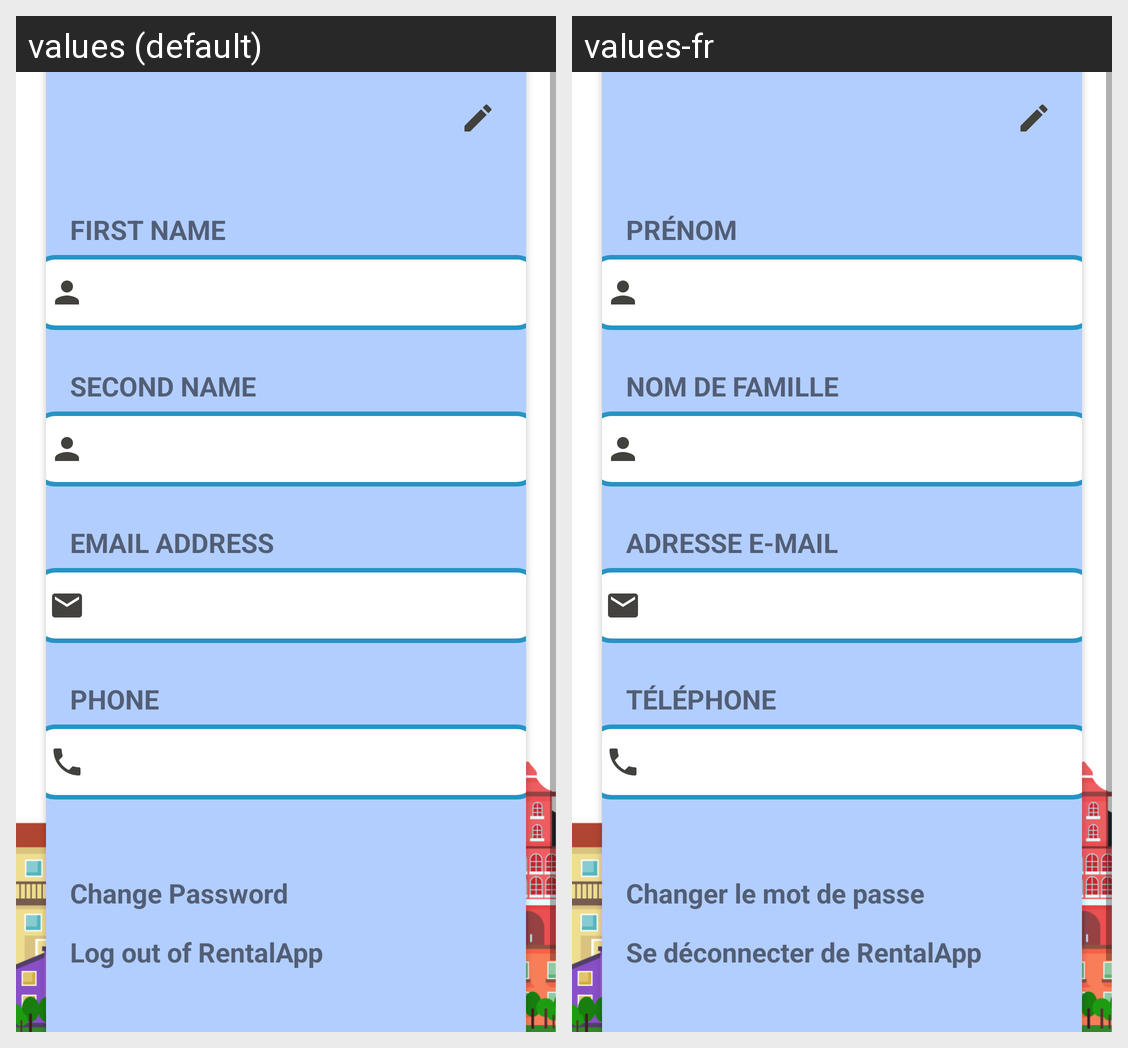

Locale-by-locale string values for the Android screen shown in this grid:
Android screen res/layout/fragment_fourth.xml rendered under 2 locales, left to right: values (default), values-fr. Device: Nexus 5 (rendered at 1080×1920; each locale shown at half size, 540×960, under a caption strip naming it); theme Theme.AppCompat.Light.NoActionBar.
Strings drawn on this screen, with the default value and each locale's value (text and hints the layout hard-codes, and strings that could not be matched under every locale, appear in the picture but are not listed):

firstname
  values: FIRST NAME
  values-fr: PRÉNOM

secondname
  values: SECOND NAME
  values-fr: NOM DE FAMILLE 

emailaddress
  values: EMAIL ADDRESS
  values-fr: ADRESSE E-MAIL 

phone
  values: PHONE
  values-fr: TÉLÉPHONE

changepassword
  values: Change Password
  values-fr: Changer le mot de passe 

logoutofrentalapp
  values: Log out of RentalApp
  values-fr: Se déconnecter de RentalApp
